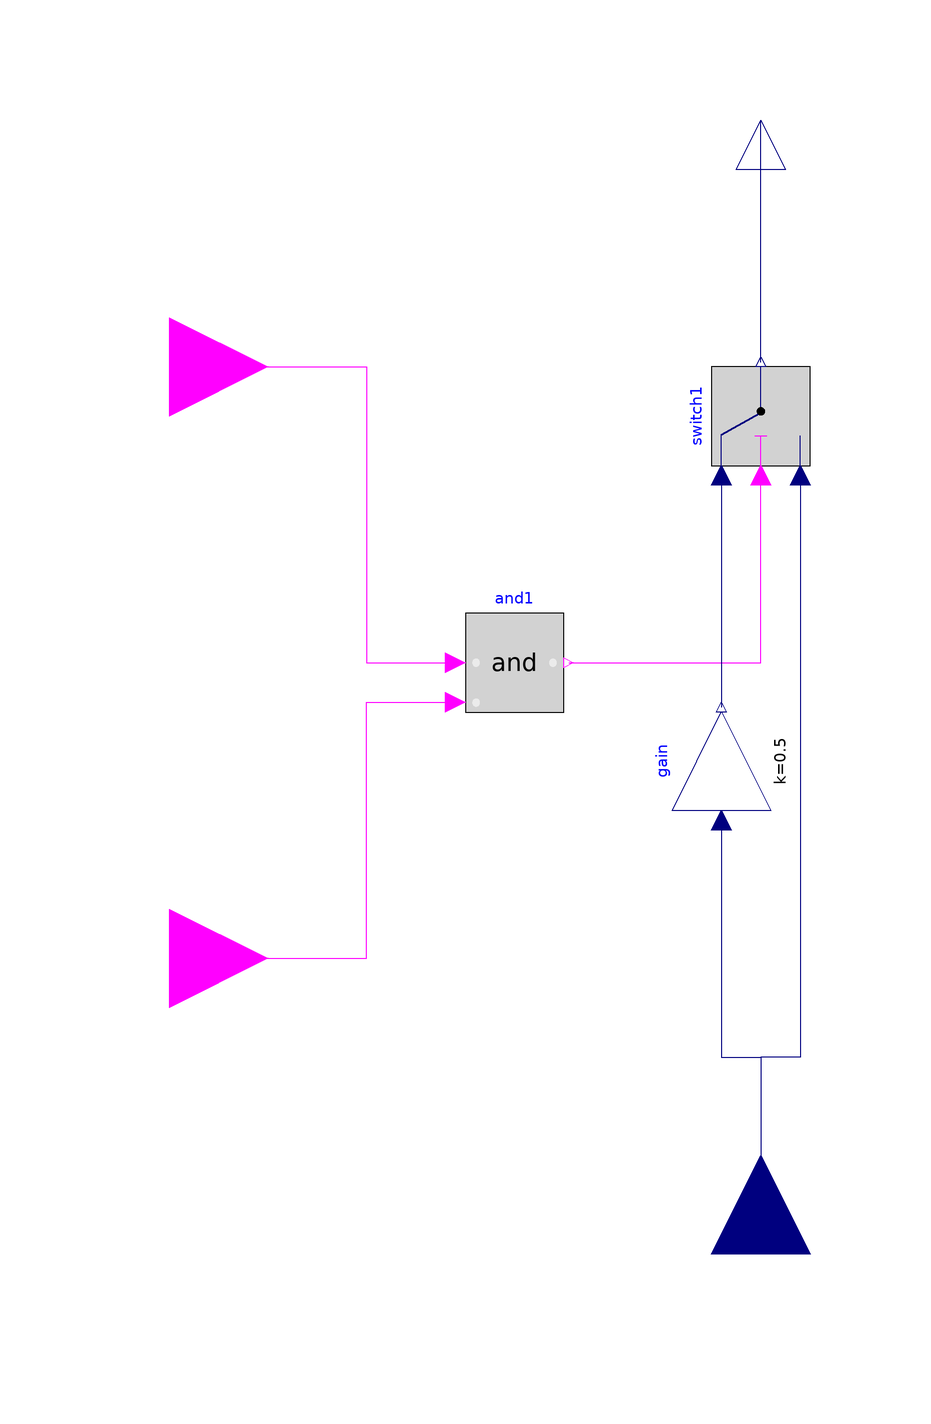

The Modelica model whose source follows is shown above as a component diagram (icons at their Placement, wires along their Line points).

block CHCompensation "Halfs the DutyCycle if the two ch are active"
  extends Modelica.Blocks.Icons.Block;
  Modelica.Blocks.Logical.And and1
    annotation (Placement(transformation(extent={{-60,-10},{-40,10}})));
  Modelica.Blocks.Interfaces.BooleanInput EnableCH1
    annotation (Placement(transformation(extent={{-140,40},{-100,80}})));
  Modelica.Blocks.Interfaces.BooleanInput EnableCH2
    annotation (Placement(transformation(extent={{-140,-80},{-100,-40}})));
  Modelica.Blocks.Interfaces.RealInput u2 annotation (Placement(transformation(
        extent={{-20,-20},{20,20}},
        rotation=90,
        origin={0,-120})));
  Modelica.Blocks.Interfaces.RealOutput y annotation (Placement(transformation(
        extent={{-10,-10},{10,10}},
        rotation=90,
        origin={0,110})));
  Modelica.Blocks.Logical.Switch switch1 annotation (Placement(transformation(
        extent={{-10,-10},{10,10}},
        rotation=90,
        origin={0,50})));
  Modelica.Blocks.Math.Gain gain(k=0.5) annotation (Placement(transformation(
        extent={{-10,-10},{10,10}},
        rotation=90,
        origin={-8,-20})));
equation
  connect(EnableCH1, and1.u1)
    annotation (Line(points={{-120,60},{-80,60},{-80,0},{-62,0}}, color={255,0,255}));
  connect(EnableCH2, and1.u2)
    annotation (Line(points={{-120,-60},{-80,-60},{-80,-8},{-62,-8}}, color={255,0,255}));
  connect(and1.y, switch1.u2)
    annotation (Line(points={{-39,0},{0,0},{0,38}}, color={255,0,255}));
  connect(switch1.u1, gain.y) annotation (Line(points={{-8,38},{-8,-9}}, color={0,0,127}));
  connect(gain.u, u2)
    annotation (Line(points={{-8,-32},{-8,-80},{0,-80},{0,-120}}, color={0,0,127}));
  connect(switch1.u3, u2)
    annotation (Line(points={{8,38},{8,-80},{0,-80},{0,-120}}, color={0,0,127}));
  connect(switch1.y, y) annotation (Line(points={{0,61},{0,110}}, color={0,0,127}));
end CHCompensation;